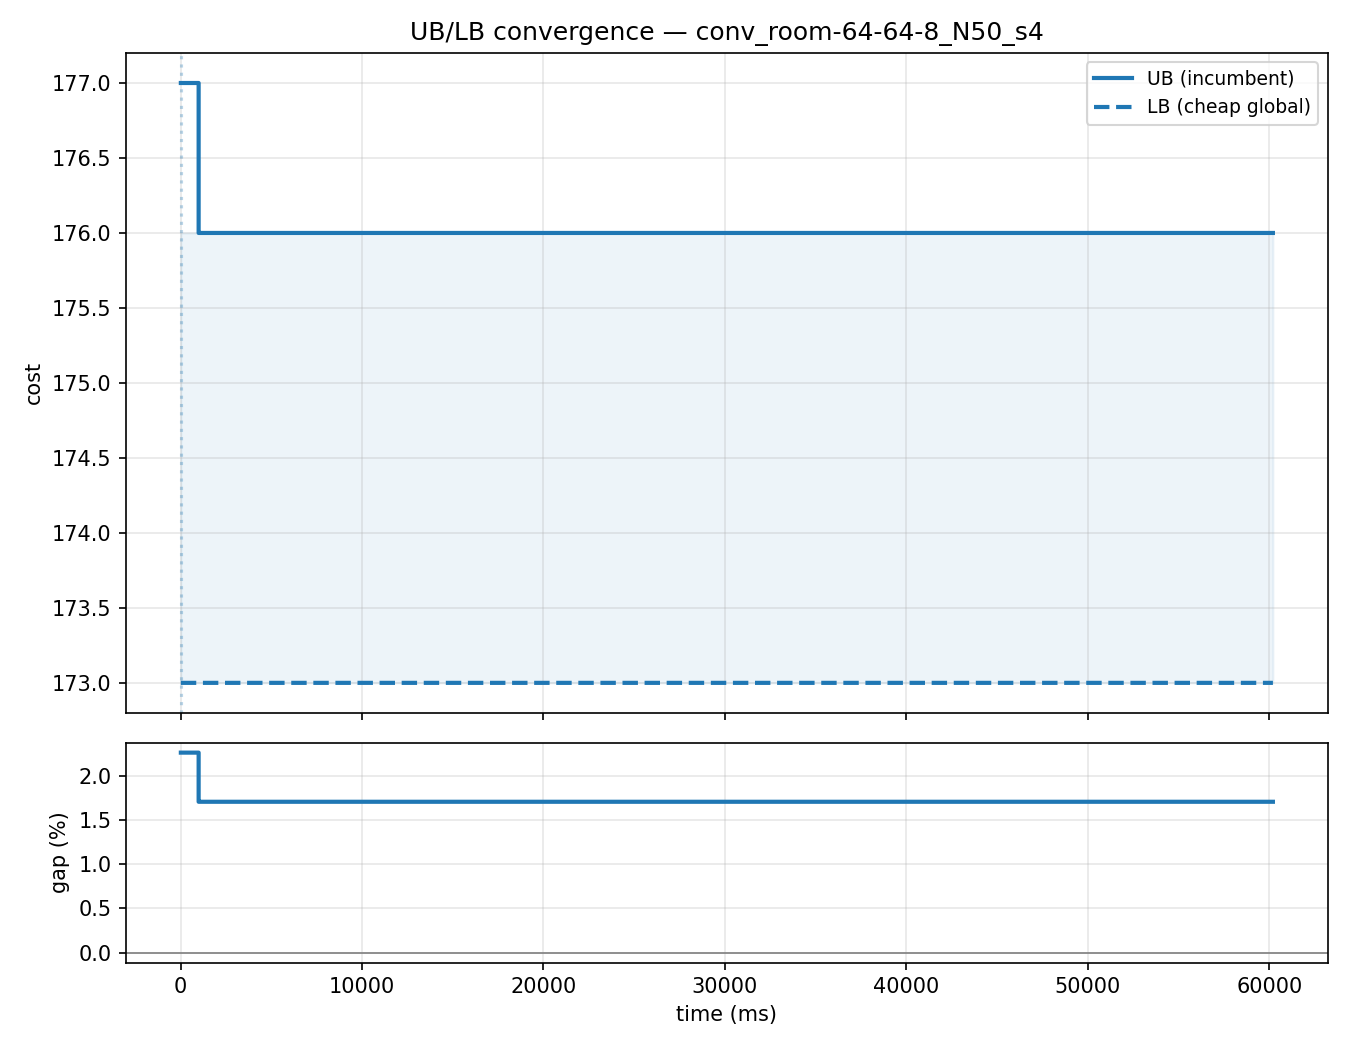

Values plotted in this chart, from the file beside it:
time_ms, ub, lb, gap
17, , 173, 
17, , 173, 
18, 177, 173, 0.0226
18, 177, 173, 0.0226
18, 177, 173, 0.0226
18, 177, 173, 0.0226
19, 177, 173, 0.0226
20, 177, 173, 0.0226
20, 177, 173, 0.0226
21, 177, 173, 0.0226
21, 177, 173, 0.0226
22, 177, 173, 0.0226
22, 177, 173, 0.0226
23, 177, 173, 0.0226
23, 177, 173, 0.0226
24, 177, 173, 0.0226
25, 177, 173, 0.0226
25, 177, 173, 0.0226
26, 177, 173, 0.0226
26, 177, 173, 0.0226
27, 177, 173, 0.0226
27, 177, 173, 0.0226
28, 177, 173, 0.0226
29, 177, 173, 0.0226
29, 177, 173, 0.0226
30, 177, 173, 0.0226
30, 177, 173, 0.0226
31, 177, 173, 0.0226
31, 177, 173, 0.0226
32, 177, 173, 0.0226
33, 177, 173, 0.0226
33, 177, 173, 0.0226
34, 177, 173, 0.0226
35, 177, 173, 0.0226
35, 177, 173, 0.0226
36, 177, 173, 0.0226
37, 177, 173, 0.0226
37, 177, 173, 0.0226
38, 177, 173, 0.0226
39, 177, 173, 0.0226
39, 177, 173, 0.0226
40, 177, 173, 0.0226
41, 177, 173, 0.0226
41, 177, 173, 0.0226
42, 177, 173, 0.0226
43, 177, 173, 0.0226
43, 177, 173, 0.0226
44, 177, 173, 0.0226
45, 177, 173, 0.0226
46, 177, 173, 0.0226
46, 177, 173, 0.0226
47, 177, 173, 0.0226
48, 177, 173, 0.0226
48, 177, 173, 0.0226
49, 177, 173, 0.0226
50, 177, 173, 0.0226
51, 177, 173, 0.0226
52, 177, 173, 0.0226
53, 177, 173, 0.0226
53, 177, 173, 0.0226
... 12,133 more rows
